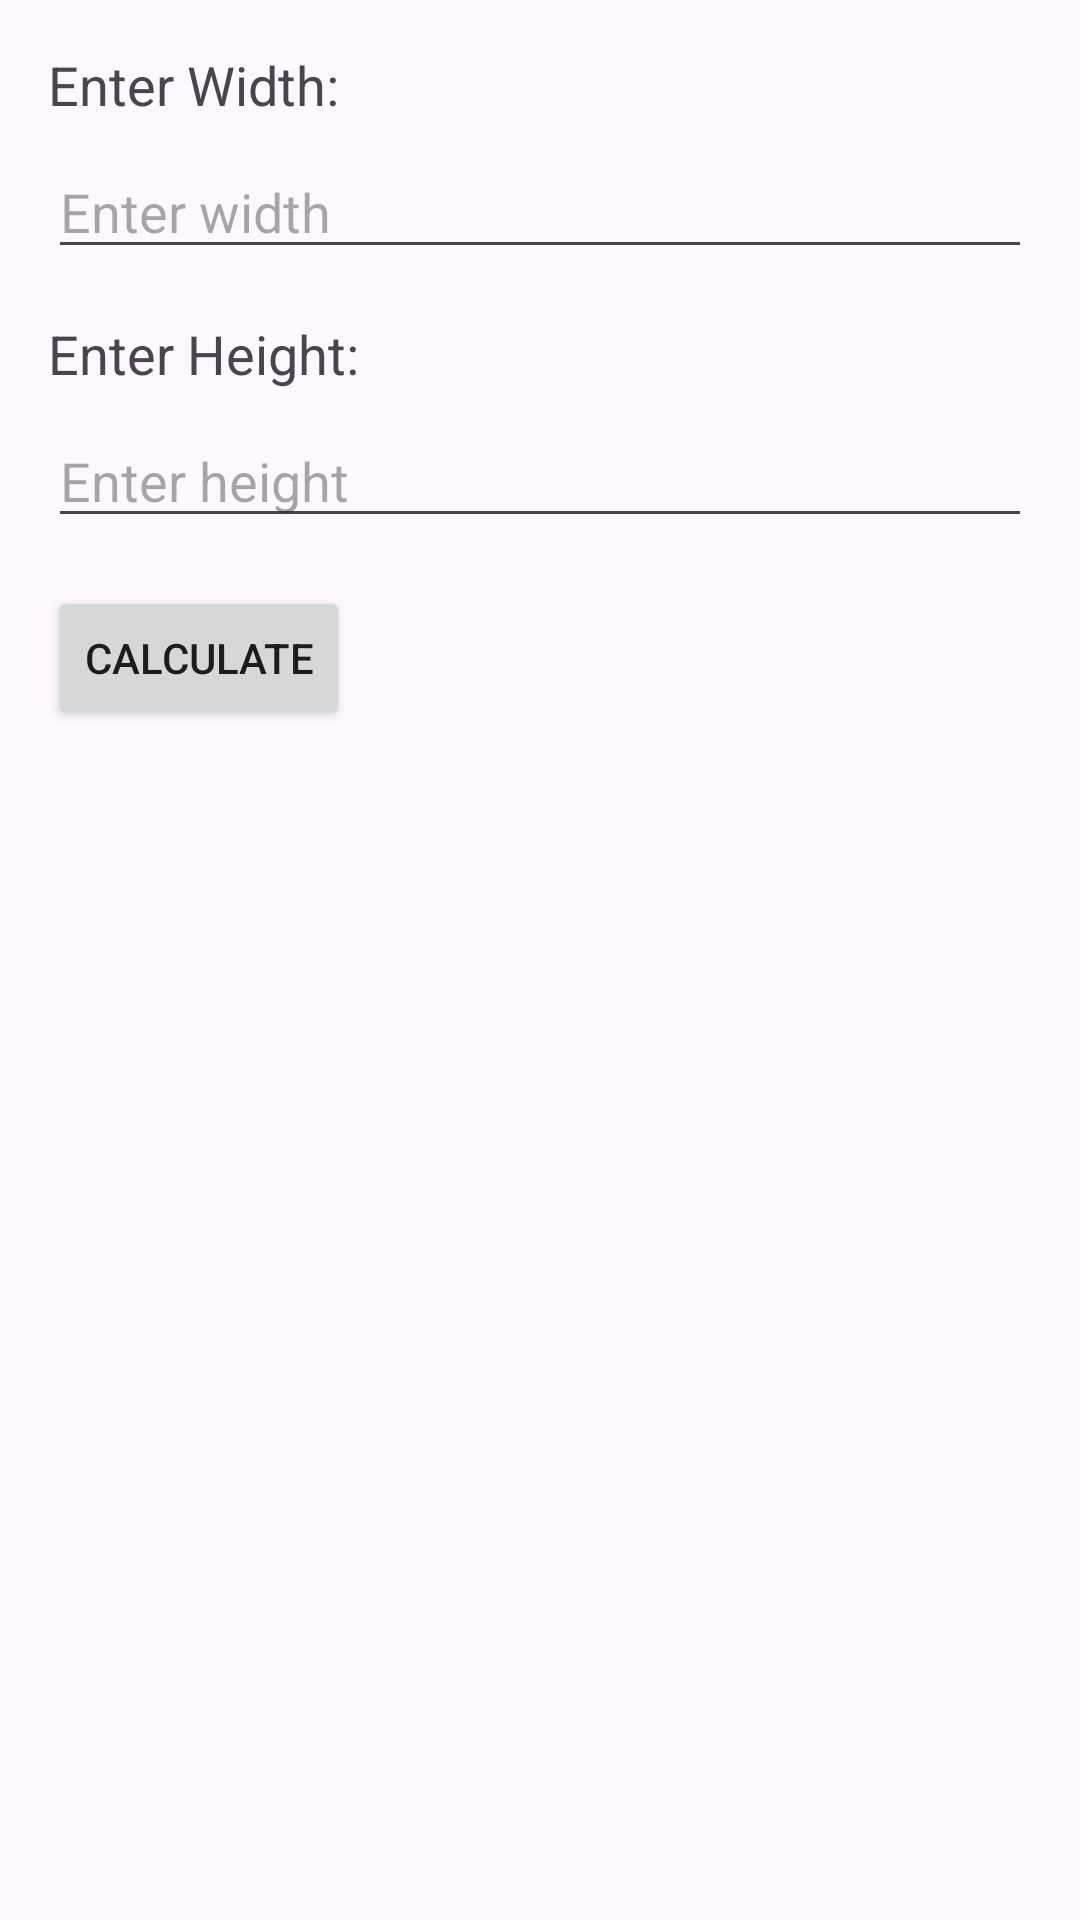

This screen was rendered from an Android layout file. Write that file and the resources it references.
<!-- AndroidManifest.xml: application theme Theme.Authentic -->
<!-- res/layout/fragment_area_calculator.xml -->
<?xml version="1.0" encoding="utf-8"?>
<LinearLayout xmlns:android="http://schemas.android.com/apk/res/android"
    android:layout_width="match_parent"
    android:layout_height="match_parent"
    android:orientation="vertical"
    android:padding="16dp">

    <TextView
        android:layout_width="wrap_content"
        android:layout_height="wrap_content"
        android:text="Enter Width:"
        android:textSize="18sp"
        android:layout_marginBottom="8dp"/>

    <EditText
        android:id="@+id/edit_text_width"
        android:layout_width="match_parent"
        android:layout_height="wrap_content"
        android:inputType="numberDecimal"
        android:hint="Enter width"/>

    <TextView
        android:layout_width="wrap_content"
        android:layout_height="wrap_content"
        android:text="Enter Height:"
        android:textSize="18sp"
        android:layout_marginTop="16dp"
        android:layout_marginBottom="8dp"/>

    <EditText
        android:id="@+id/edit_text_height"
        android:layout_width="match_parent"
        android:layout_height="wrap_content"
        android:inputType="numberDecimal"
        android:hint="Enter height"/>

    <Button
        android:id="@+id/button_calculate"
        android:layout_width="wrap_content"
        android:layout_height="wrap_content"
        android:text="Calculate"
        android:layout_marginTop="16dp"/>

    <TextView
        android:id="@+id/text_view_result"
        android:layout_width="wrap_content"
        android:layout_height="wrap_content"
        android:textSize="20sp"
        android:textStyle="bold"
        android:layout_marginTop="16dp"/>
</LinearLayout>
<!-- resources referenced by this layout -->
<resources>
  <style name="Theme.Authentic" parent="Base.Theme.Authentic" />
  <style name="Base.Theme.Authentic" parent="Theme.Material3.DayNight.NoActionBar">
          
          
      </style>
</resources>
